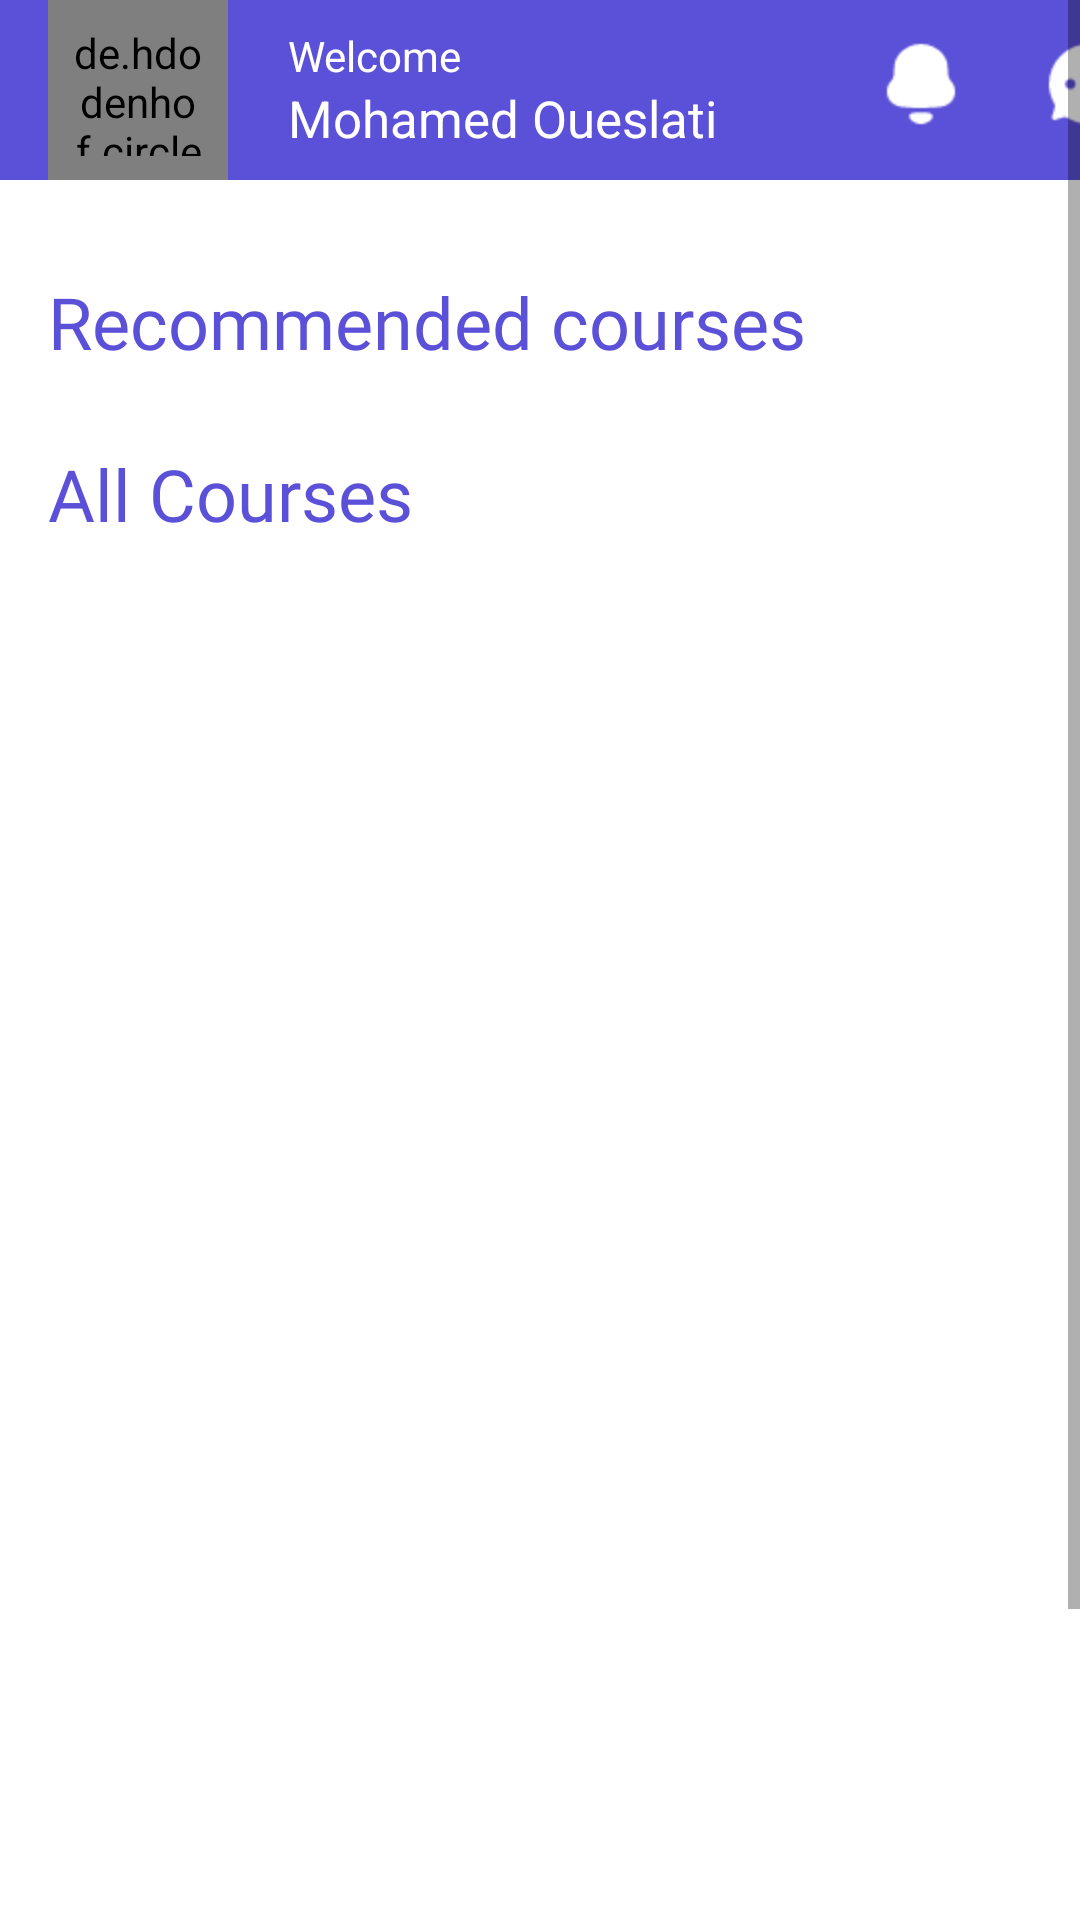

Write the Android layout XML for this screen, with the resource values it uses.
<!-- AndroidManifest.xml: application theme Theme.Najahni -->
<!-- res/layout/fragment_home.xml -->
<?xml version="1.0" encoding="utf-8"?>
<ScrollView xmlns:android="http://schemas.android.com/apk/res/android"
    xmlns:app="http://schemas.android.com/apk/res-auto"
    xmlns:tools="http://schemas.android.com/tools"
    android:layout_width="match_parent"
    android:layout_height="match_parent"
    android:fillViewport="true"
    tools:context=".views.home.HomeFragment">
<LinearLayout
    android:layout_width="match_parent"
    android:layout_height="match_parent"
    android:orientation="vertical">
    <com.google.android.material.appbar.AppBarLayout
        android:id="@+id/appBarLayout"
        android:layout_width="411dp"
        android:layout_height="wrap_content"
        app:layout_constraintEnd_toEndOf="parent"
        app:layout_constraintStart_toStartOf="parent"
        app:layout_constraintTop_toTopOf="parent">

        <androidx.appcompat.widget.Toolbar
            android:id="@+id/toolbar"
            android:layout_width="match_parent"
            android:layout_height="wrap_content"
            android:background="@color/primary_color"
            android:elevation="1dp"
            android:paddingEnd="20dp"
            android:minHeight="?attr/actionBarSize"
            app:menu="@menu/appbar_menu">

            <de.hdodenhof.circleimageview.CircleImageView
                android:id="@+id/circle_imageView"
                android:layout_width="60dp"
                android:layout_height="60dp"
                android:padding="8dp"
                android:src="@drawable/user" />

            <LinearLayout
                android:layout_width="match_parent"
                android:layout_height="wrap_content"
                android:gravity="start"
                android:orientation="vertical">

                <TextView
                    android:layout_width="wrap_content"
                    android:layout_height="wrap_content"
                    android:layout_marginStart="20dp"
                    android:gravity="center_vertical"
                    android:text="Welcome"
                    android:textColor="@color/white"
                    android:textSize="14sp" />

                <TextView
                    android:id="@+id/usernamehome"
                    android:layout_width="wrap_content"
                    android:layout_height="wrap_content"
                    android:layout_marginStart="20dp"
                    android:gravity="center_vertical"
                    android:text="Mohamed Oueslati"
                    android:textColor="@color/white"
                    android:textSize="17sp" />
            </LinearLayout>
        </androidx.appcompat.widget.Toolbar>
    </com.google.android.material.appbar.AppBarLayout>

    <HorizontalScrollView
        android:layout_width="match_parent"
        android:layout_height="wrap_content"
        android:layout_marginBottom="15dp"
        android:id="@+id/scrollChipGrp"
        android:layout_marginTop="16dp"
        android:paddingStart="25dp"
        app:layout_constraintEnd_toEndOf="parent"
        app:layout_constraintStart_toStartOf="parent"
        app:layout_constraintTop_toBottomOf="@+id/appBarLayout">
        <com.google.android.material.chip.ChipGroup
            android:layout_width="match_parent"
            android:id="@+id/filterHomeGroup"
            android:layout_height="wrap_content"
            app:singleSelection="true"
            >
        </com.google.android.material.chip.ChipGroup>
    </HorizontalScrollView>
    <TextView
        android:layout_width="wrap_content"
        android:layout_height="wrap_content"
        android:layout_marginStart="16dp"
        android:layout_marginBottom="10dp"
        android:fontFamily="@font/montserrat_bold"
        android:text="@string/recommended_courses"
        android:textColor="@color/primary_color"
        android:textSize="24sp"
        app:layout_constraintStart_toStartOf="parent"
        app:layout_constraintTop_toBottomOf="@+id/scrollChipGrp" />
    <androidx.recyclerview.widget.RecyclerView
        android:id="@+id/RecommendedCoursesList"
        android:layout_width="match_parent"
        android:layout_height="wrap_content"
        tools:itemCount="1"
        app:layoutManager="androidx.recyclerview.widget.LinearLayoutManager"
        android:paddingStart="10dp"
        tools:listitem="@layout/recommended_card"
        android:orientation="horizontal"
        />
    <TextView
        android:layout_width="wrap_content"
        android:layout_height="wrap_content"
        android:layout_marginStart="16dp"
        android:layout_marginTop="15dp"
        android:fontFamily="@font/montserrat_bold"
        android:text="@string/all_courses"
        android:textColor="@color/primary_color"
        android:textSize="24dp"
        app:layout_constraintStart_toStartOf="parent"
        app:layout_constraintTop_toBottomOf="@+id/scrollChipGrp" />

    <androidx.recyclerview.widget.RecyclerView
        android:id="@+id/recyclerView"
        android:layout_width="411dp"
        android:layout_height="583dp"
        app:layout_constraintBottom_toBottomOf="parent"
        app:layout_constraintEnd_toEndOf="parent"
        app:layout_constraintHorizontal_bias="1.0"
        app:layout_constraintStart_toStartOf="parent"
        app:layout_constraintTop_toBottomOf="@+id/textView2"
        app:layout_constraintVertical_bias="0.0"
        tools:listitem="@layout/course_card" />
</LinearLayout>


</ScrollView>
<!-- res/layout/recommended_card.xml (included above) -->
<?xml version="1.0" encoding="utf-8"?>
<androidx.cardview.widget.CardView xmlns:android="http://schemas.android.com/apk/res/android"
    android:layout_width="200dp"
    android:layout_height="230dp"
    xmlns:app="http://schemas.android.com/apk/res-auto"
    app:cardCornerRadius="15dp"
    app:cardElevation="10dp"
    android:layout_margin="10dp"
    android:layout_gravity="center|top">
    <LinearLayout
        android:layout_width="match_parent"
        android:layout_height="match_parent"
        android:orientation="vertical">
        <ImageView
            android:id="@+id/imageRecommended"
            android:layout_width="match_parent"
            android:layout_height="150dp"
            android:src="@drawable/user"
            android:scaleType="centerCrop"/>
        <LinearLayout
            android:orientation="vertical"
            android:layout_width="match_parent"
            android:layout_height="match_parent"
            android:padding="8dp">
            <TextView
                android:id="@+id/courseNameRecommended"
                android:layout_width="wrap_content"
                android:layout_height="wrap_content"
                android:text="nameCourse"
                android:layout_marginBottom="4dp"
                android:maxLines="2"
                android:textColor="@color/black"
                android:fontFamily="@font/montserrat_extrabold"
                />
            <LinearLayout
                android:layout_width="wrap_content"
                android:layout_height="wrap_content"
                android:gravity="start|center_vertical"
                android:orientation="horizontal">
                <de.hdodenhof.circleimageview.CircleImageView
                    android:layout_width="35dp"
                    android:id="@+id/imageCreatorRecommended"
                    android:layout_height="35dp"
                    android:src="@drawable/user"/>
                <TextView
                    android:layout_width="wrap_content"
                    android:id="@+id/creatorNameRecommended"
                    android:layout_height="wrap_content"
                    android:layout_marginStart="6dp"
                    android:textColor="@color/black"
                    android:text="Creator name"
                    android:fontFamily="@font/montserrat_bold"/>
            </LinearLayout>

        </LinearLayout>
    </LinearLayout>


</androidx.cardview.widget.CardView>
<!-- res/layout/course_card.xml (included above) -->
<?xml version="1.0" encoding="utf-8"?>
<androidx.cardview.widget.CardView xmlns:android="http://schemas.android.com/apk/res/android"
    xmlns:app="http://schemas.android.com/apk/res-auto"
    android:layout_width="match_parent"
    android:layout_height="wrap_content"
    android:layout_marginHorizontal="5dp"
    app:cardBackgroundColor="@color/white"
    app:cardCornerRadius="8dp"
    app:cardPreventCornerOverlap="true"
    app:cardUseCompatPadding="true">

    <LinearLayout
        android:layout_width="match_parent"
        android:layout_height="wrap_content"
        android:weightSum="10"
        android:orientation="horizontal">
        <ImageView
            android:id="@+id/coursecardimg"
            android:layout_width="100sp"
            android:layout_height="match_parent"
            android:layout_margin="10dp"
            android:scaleType="centerCrop"
            android:adjustViewBounds="true"
            android:src="@drawable/user" />
        <LinearLayout
            android:layout_width="wrap_content"
            android:layout_height="wrap_content"
            android:gravity="start"
            android:layout_weight="10"
            android:layout_gravity="center"
            android:layout_margin="10sp"
            android:orientation="vertical">
            <TextView
                android:id="@+id/coursenameid"
                android:layout_width="match_parent"
                android:layout_height="wrap_content"
                android:text="coursename"
                android:textColor="@color/black"
                android:fontFamily="@font/montserrat_bold"
                android:textSize="14sp"
                android:textStyle="bold" />

            <TextView
                android:id="@+id/courseprice"
                android:padding="8dp"
                android:layout_width="wrap_content"
                android:layout_height="wrap_content"
                android:background="@drawable/filter_background"
                android:layout_marginTop="10sp"
                android:text="1000 Dt"
                android:fontFamily="@font/montserrat_regular"
                android:textColor="@color/white"
                android:textSize="16sp"
                android:textStyle="bold" />

            <TextView
                android:id="@+id/courserating"
                android:layout_width="match_parent"
                android:layout_height="wrap_content"
                android:layout_marginTop="10dp"
                android:drawablePadding="5dp"
                android:textColor="@color/black"
                android:text="5"
                android:textSize="16dp"
                app:drawableStartCompat="@drawable/baseline_star_24" />
        </LinearLayout>
        <ImageView
            android:id="@+id/editCourseBtn"
            android:layout_width="30dp"
            android:layout_height="30dp"
            android:layout_weight="2"
            android:layout_marginEnd="20dp"
            android:src="@drawable/edit"
            android:layout_gravity="center|end"
            app:tint="@color/secondary_color" />
    </LinearLayout>
</androidx.cardview.widget.CardView>
<!-- resources referenced by this layout -->
<resources>
  <color name="black">#FF000000</color>
  <color name="primary_color">#FF5B50D8</color>
  <color name="secondary_color">#FF55AC76</color>
  <color name="white">#FFFFFFFF</color>
  <!-- drawable baseline_star_24 (drawable) -->
  <vector android:height="24dp" android:tint="#F6D323"
      android:viewportHeight="24" android:viewportWidth="24"
      android:width="24dp" xmlns:android="http://schemas.android.com/apk/res/android">
      <path android:fillColor="@android:color/white" android:pathData="M12,17.27L18.18,21l-1.64,-7.03L22,9.24l-7.19,-0.61L12,2 9.19,8.63 2,9.24l5.46,4.73L5.82,21z"/>
  </vector>
  <!-- drawable edit: png bitmap (drawable, 885 bytes) -->
  <!-- drawable filter_background (drawable) -->
  <?xml version="1.0" encoding="utf-8"?>
  <selector xmlns:android="http://schemas.android.com/apk/res/android">
      <item android:state_selected="false">
      <shape>
          <solid android:color="@color/primary_color"/>
          <corners android:radius="60dp"/>
      </shape>
      </item>
      <item android:state_selected="true">
          <shape>
              <solid android:color="@color/secondary_color"/>
              <corners android:radius="60dp"/>
          </shape>
      </item>
      <item android:state_pressed="false">
          <shape>
              <corners android:radius="60dp"/>
          </shape>
      </item>
      <item android:state_pressed="true">
          <shape>
              <solid android:color="@color/secondary_color"/>
              <corners android:radius="60dp"/>
          </shape>
      </item>
  
  </selector>
  <!-- drawable user: jpg bitmap (drawable, 194187 bytes) -->
  <string name="all_courses">All Courses</string>
  <string name="recommended_courses">Recommended courses</string>
  <style name="Theme.Najahni" parent="Theme.MaterialComponents.DayNight.NoActionBar">
          
          <item name="colorPrimary">@color/primary_color</item>
          <item name="colorPrimaryVariant">@color/third_color</item>
          <item name="colorOnPrimary">@color/white</item>
          
          <item name="colorSecondary">@color/secondary_color</item>
          <item name="colorSecondaryVariant">@color/secondary_color</item>
          <item name="colorOnSecondary">@color/black</item>
          
          <item name="android:statusBarColor">?attr/colorPrimary</item>
          
      </style>
  <color name="third_color">#FFD8B64F</color>
</resources>
